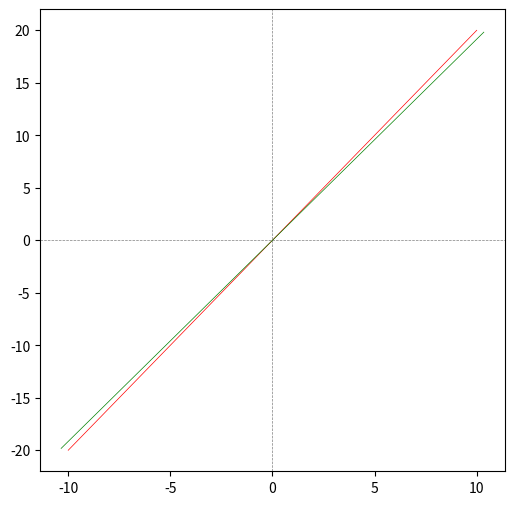

Reproduce this figure in Python.
# -*- encoding: utf-8 -*-
'''
@Author  :   Celeste Young
@File    :   totateTest.py    
@Time    :   2021/3/19 16:01  
@E-mail  :   iamwxyoung@qq.com
@Tips    :   矩阵旋转变换x,y坐标的方法
M(θ) = [[cos(θ) -sin(θ)],   =  [[0  -θ],
        [sin(θ) cos(θ)]]        [θ  0]]
也就是说，逆时针旋转30°的新坐标就是：
[x  y] * [[cos(30°) -sin(30°)], = [x    y] * M(30°)
          [sin(30°) cos(30°)]]
'''

import numpy as np
from matplotlib import pyplot as plt

x = np.linspace(-10, 10, 100)
y1 = 2 * x
y2 = x ** 2 - 10
# 旋转角度
theta = np.pi*1.0/180.0

Matrix = np.array([
    [np.cos(theta), -np.sin(theta)],
    [np.sin(theta), np.cos(theta)]
])
print(Matrix)
xTotateList = []
yTotateList = []
for k, v in zip(x, y1):
    totateMatrix = np.dot([k, v], Matrix)
    # print('\n[',k,',',v,']','*',theta,'=',totateTheta)
    xTotateList.append(totateMatrix[0])
    yTotateList.append(totateMatrix[1])
plt.figure(figsize=(6, 6))
plt.plot(x, y1, lw=0.5, color='red')
# plt.plot(x, y2, lw=0.5, color='blue')
plt.axvline(x=0, color='grey', linestyle='--', lw=0.5)
plt.axhline(y=0, color='grey', linestyle='--', lw=0.5)
plt.plot(xTotateList, yTotateList, lw=0.5, color='green')

plt.show()
